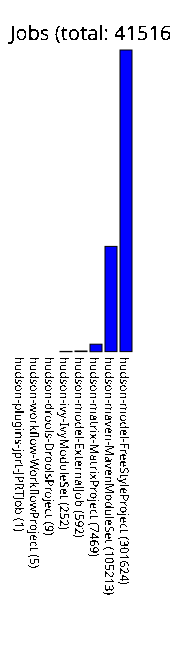

Data behind this chart, as committed beside it:
hudson-plugins-jprt-JPRTJob, 1
hudson-workflow-WorkflowProject, 5
hudson-drools-DroolsProject, 9
hudson-ivy-IvyModuleSet, 252
hudson-model-ExternalJob, 592
hudson-matrix-MatrixProject, 7469
hudson-maven-MavenModuleSet, 105213
hudson-model-FreeStyleProject, 301624
